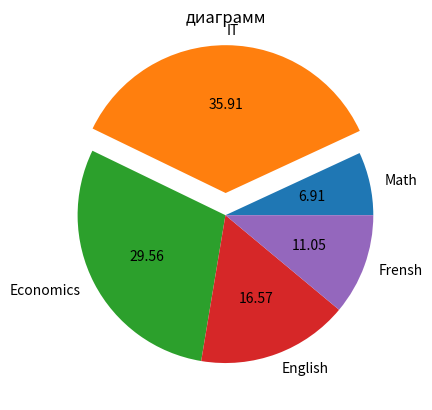

Generate this figure with matplotlib:
import matplotlib.pyplot as plt
x=['Math','IT','Economics','English','Frensh']
y=[5000, 26000, 21400,12000, 8000]
plt.pie(y, labels = x , radius=1, autopct = '%.2f', explode = [0,0.15,0,0,0])
plt.title("диаграмм")
plt.show()